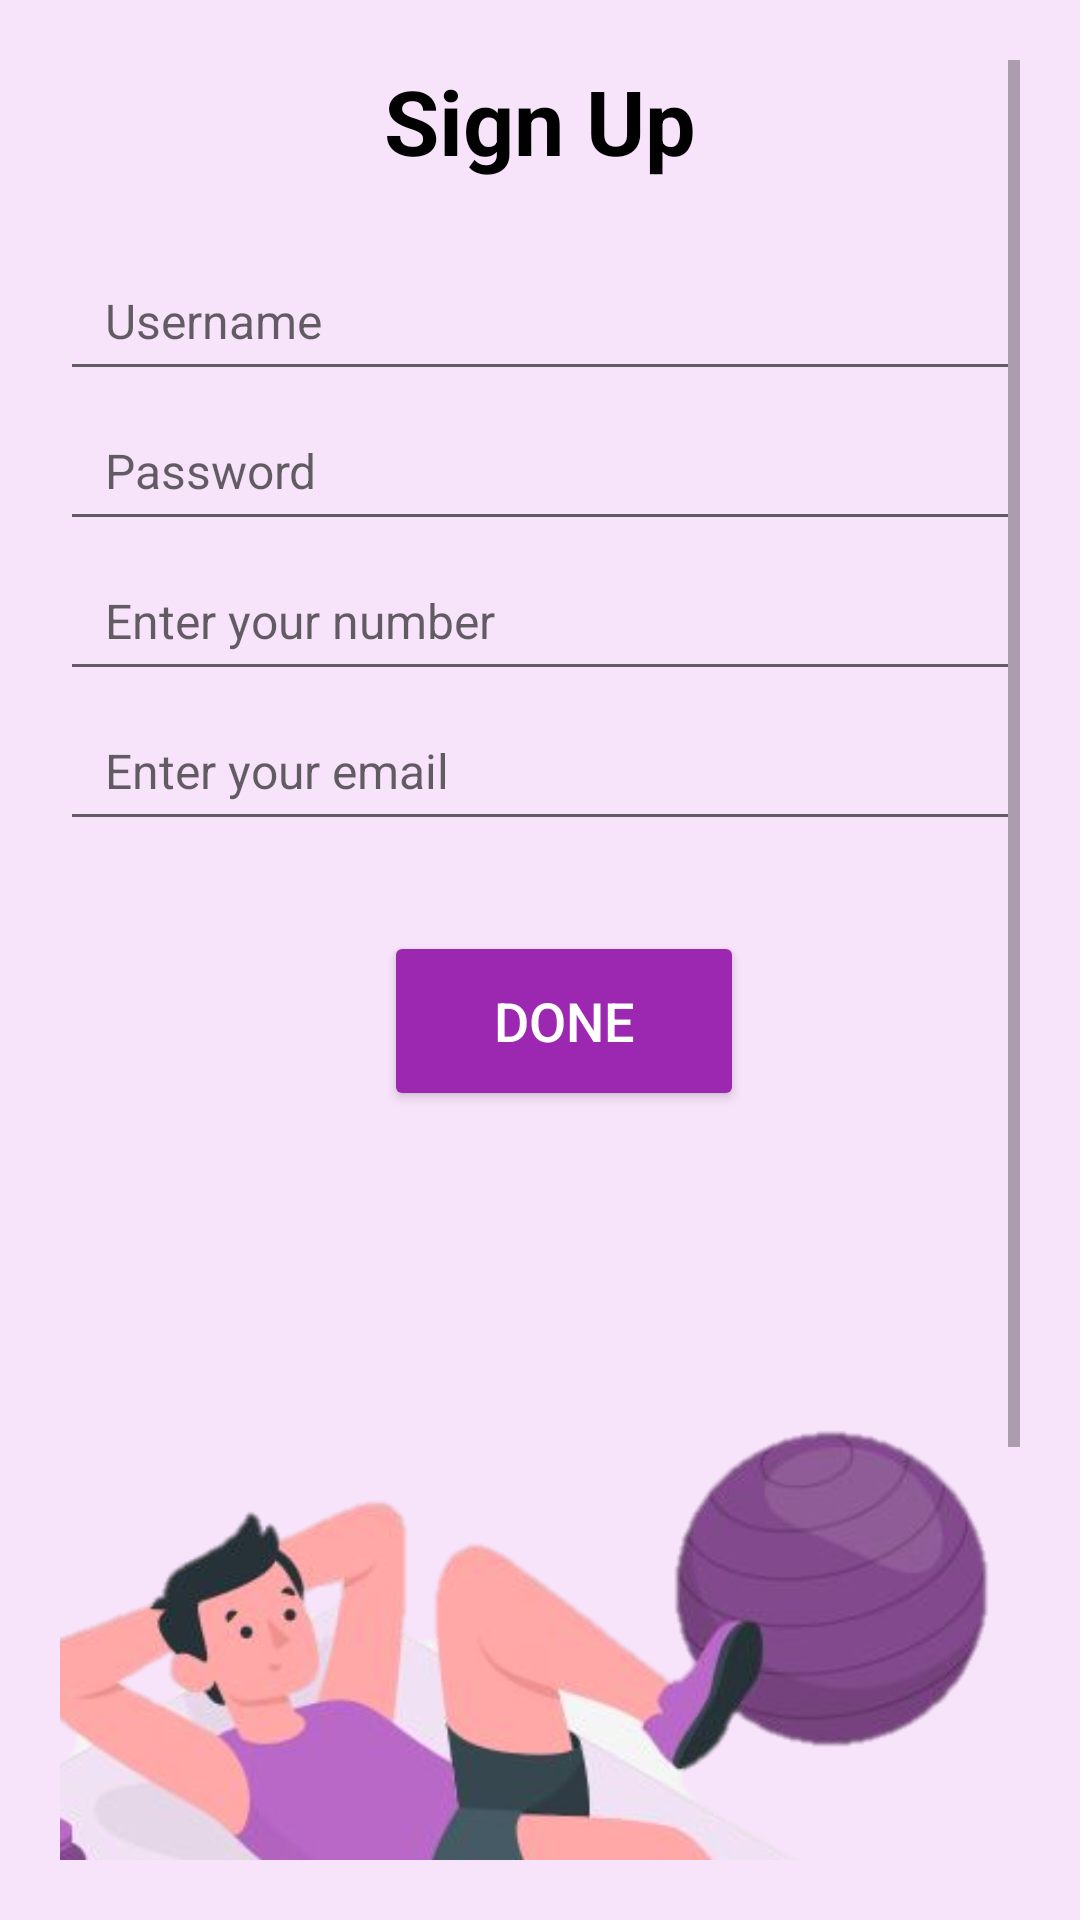

Layout XML and referenced resources for this Android screen:
<!-- AndroidManifest.xml: application theme Theme.FitnessLife -->
<!-- res/layout/activity_sign_up.xml -->
<?xml version="1.0" encoding="utf-8"?>
<ScrollView xmlns:android="http://schemas.android.com/apk/res/android"
    android:layout_width="match_parent"
    android:layout_height="match_parent"
    android:padding="20dp"
    android:background="#F7E3FA">

    <LinearLayout
        android:layout_width="match_parent"
        android:layout_height="wrap_content"
        android:orientation="vertical"
        android:gravity="center">

        <TextView
            android:layout_width="wrap_content"
            android:layout_height="wrap_content"
            android:text="Sign Up"
            android:textSize="30dp"
            android:textStyle="bold"
            android:textColor="#000000"
            android:layout_marginBottom="20dp"/>

        <EditText
            android:id="@+id/et_username"
            android:layout_width="match_parent"
            android:layout_height="50dp"
            android:hint="Username"
            android:paddingLeft="15dp"
            android:textSize="16sp" />

        <EditText
            android:id="@+id/et_password"
            android:layout_width="match_parent"
            android:layout_height="50dp"
            android:hint="Password"
            android:inputType="textPassword"
            android:paddingLeft="15dp"
            android:textSize="16sp" />

        <EditText
            android:id="@+id/et_phone"
            android:layout_width="match_parent"
            android:layout_height="50dp"
            android:hint="Enter your number"
            android:inputType="phone"
            android:paddingLeft="15dp"
            android:textSize="16sp" />

        <EditText
            android:id="@+id/et_email"
            android:layout_width="match_parent"
            android:layout_height="50dp"
            android:hint="Enter your email"
            android:inputType="textEmailAddress"
            android:paddingLeft="15dp"
            android:textSize="16sp" />

        <Button
            android:id="@+id/btn_done"
            android:layout_width="120dp"
            android:layout_height="60dp"
            android:text="Done"
            android:textSize="18dp"
            android:backgroundTint="#9C27B0"
            android:layout_marginTop="30dp"
            android:textColor="#FFFFFF"
            android:layout_marginLeft="8dp"/>


        <ImageView
            android:layout_width="500dp"
            android:layout_height="450dp"
            android:layout_marginTop="10dp"
            android:scaleType="fitCenter"
            android:src="@drawable/fit2" />
    </LinearLayout>
</ScrollView>
<!-- resources referenced by this layout -->
<resources>
  <!-- drawable fit2: jpeg bitmap (drawable, 11946 bytes) -->
  <style name="Theme.FitnessLife" parent="Theme.MaterialComponents.DayNight.DarkActionBar">
          <item name="colorPrimary">#6200EE</item>
          <item name="colorPrimaryVariant">#3700B3</item>
          <item name="colorOnPrimary">#FFFFFF</item>
          <item name="colorSecondary">#03DAC5</item>
          <item name="colorOnSecondary">#000000</item>
          <item name="android:statusBarColor">?attr/colorPrimaryVariant</item>
      </style>
</resources>
